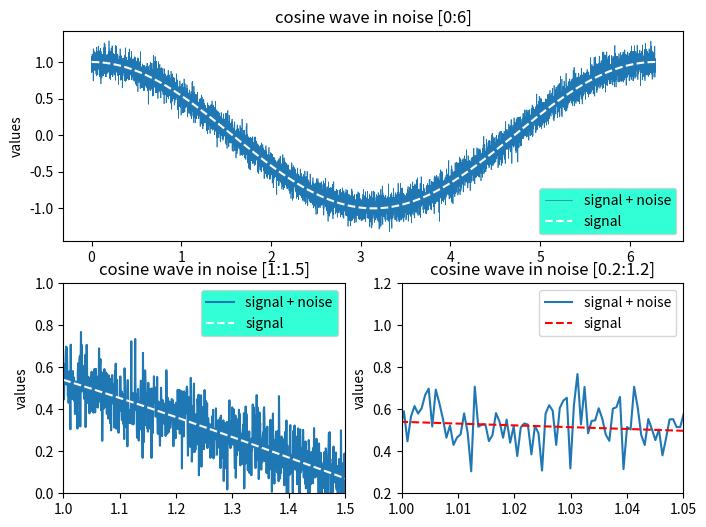

This chart was generated by the following Python code:
import numpy as np
import matplotlib.pyplot as pl
import matplotlib.gridspec as grsp

x = np.arange(0,2*np.pi,0.0006284)
x = np.append(x,2*np.pi)
print(len(x))
y = np.cos(x)
n = np.random.normal(0,0.1,10000)
z = y + n


#draw
fig = pl.figure(figsize=(8, 6)) 
frame = grsp.GridSpec(2, 1, height_ratios=[1, 1]) 
ax0 = pl.subplot(frame[0])
ax0.plot(x,z,linewidth = 0.5)
ax0.plot(x,y,'w--')
ax0.set_title("cosine wave in noise [0:6]")
ax0.set_ylabel("values")
ax0.legend(['signal + noise','signal'],loc='lower right',facecolor='#00FFCC')
"""
the function <GridSpecFromSubplotSpec> could divide subplot into sections
Do not iteration GridSpec or subplot directly
"""
sub_frame = grsp.GridSpecFromSubplotSpec(1, 2,
                    subplot_spec=frame[1])

bx0 = pl.subplot(sub_frame[0])
bx0.plot(x,z)
bx0.plot(x,y,'w--')
bx0.axis([1,1.5,0,1])
bx0.set_title("cosine wave in noise [1:1.5]")
bx0.set_ylabel("values")
bx0.legend(['signal + noise','signal'],loc='upper right',facecolor='#00FFCC')
bx1 = pl.subplot(sub_frame[1])
bx1.plot(x,z)
bx1.plot(x,y,'r--')
bx1.axis([1,1.05,0.2,1.2])
bx1.set_title("cosine wave in noise [0.2:1.2]")
bx1.set_ylabel("values")
bx1.legend(['signal + noise','signal'],loc='upper right')
pl.show()